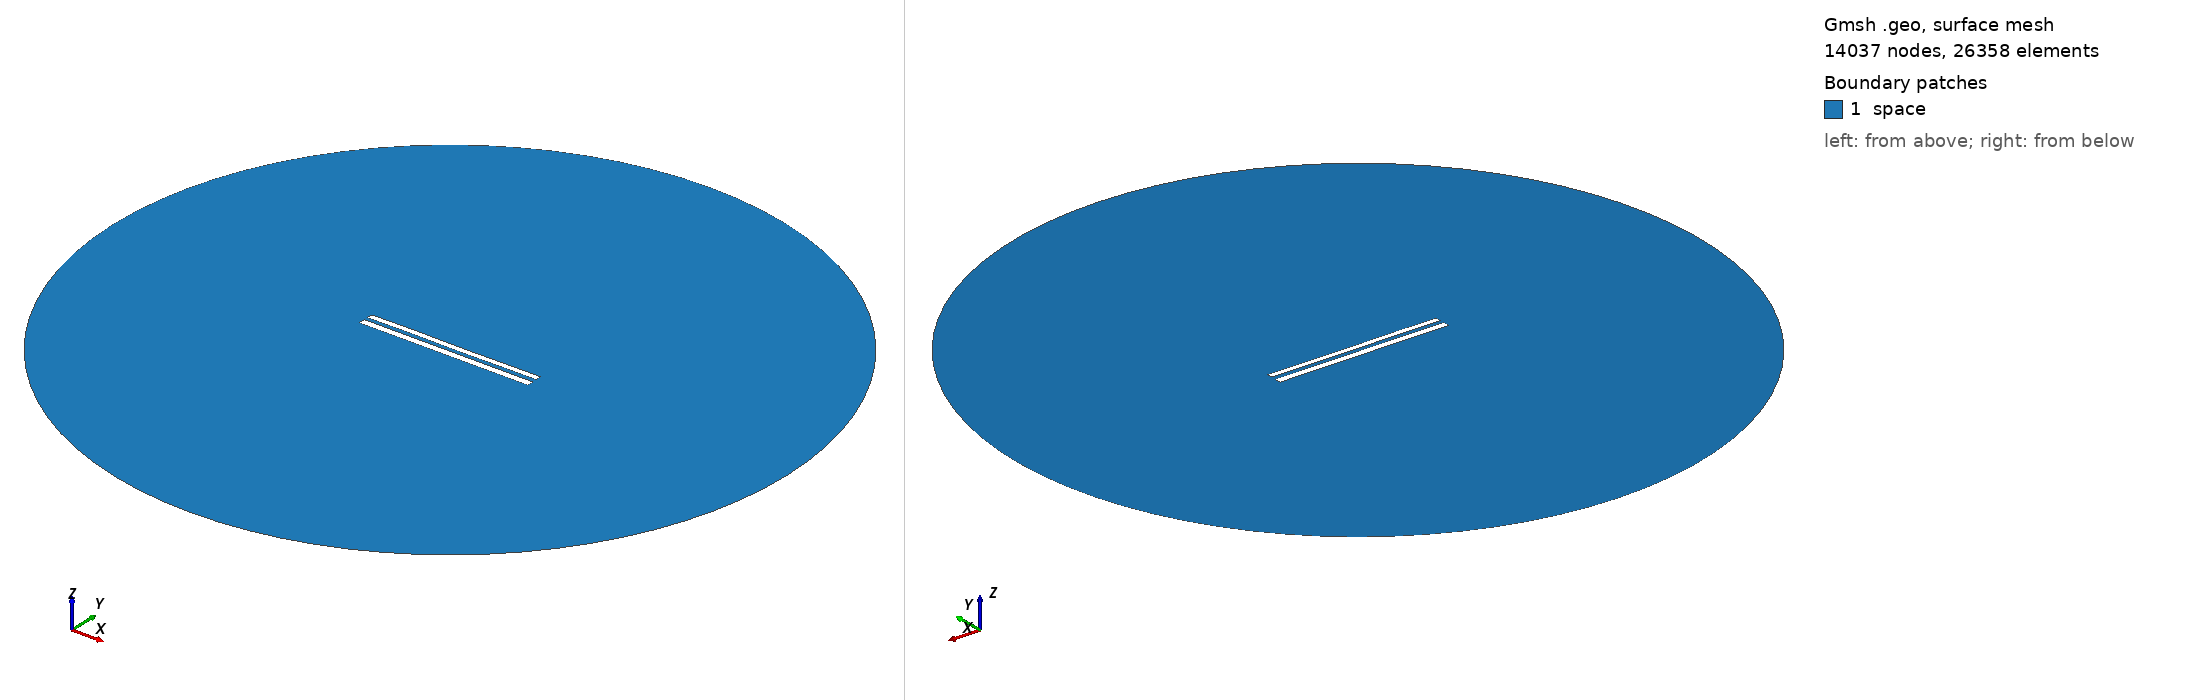

Gmsh geometry script, surface-meshed: 14037 nodes, 26358 surface elements. Boundary patches (legend numbers): 1 space. Left view from above one corner, right view from below the opposite corner. Legend entries are the model's physical surfaces. The drawing asked Gmsh for element sizes between 1% and 20% of the model's largest extent; the script's own settings can give other sizes.

=== 8694.geo (drawn) ===
//---------------------------------------
// Geometry kernel
//---------------------------------------

SetFactory("OpenCASCADE");



//---------------------------------------
// Parameters of the geometry
//---------------------------------------

// Overetch of the upper plate
overetch = 0.25;

// Distance between the plates
distance = 2.25;

// Discretization over the x axis (for the deformation)
nx = 50; 

// Length of the plate
L = 100 - overetch; 

// Number of modes
n = 4; 

// 1st mode coefficient
coeff(1) = 0.15;
beta(1) = 0.596864 * 3.1415926535 / L;

// 2nd mode coefficient
coeff(2) = 0.0;
beta(2) = 1.49418 * 3.1415926535 / L;

// 3rd mode coefficient
coeff(3) = 0.07499999999999998;
beta(3) = 2.50025 * 3.1415926535 / L;

// 4th mode coefficient
coeff(4) = 0.07499999999999998;
beta(4) = 3.49999 * 3.1415926535 / L;



//---------------------------------------
// Upper plate (deformed rectangle)
//---------------------------------------

// Coordiantes of the upper plate
xmin = -50;
xmax = 50 - overetch;

// Height of the upper plate
yheight = 4 - 2 * overetch;

// Indexes of the points
UpperID[] = {};
LowerID[] = {};
LeftID[] = {};
RightID[] = {};

// Point index
p = 1;

// Horizontal edges
For i In {1:nx}
    x = xmin + (i-1)*(xmax - xmin)/(nx-1);

    y_bottom = distance / 2 + overetch;
    For j In {1:n}
        C = (Cosh(beta(j)*L) + Cos(beta(j)*L)) / (Sinh(beta(j)*L) + Sin(beta(j)*L));
        y_bottom  = y_bottom + coeff(j) * (Cosh(beta(j)*(x+50)) - Cos(beta(j)*(x+50)) - C * (Sinh(beta(j)*(x+50)) - Sin(beta(j)*(x+50))));
    EndFor

    y_top = y_bottom + yheight;

    Point(p) = {x, y_top, 0, 1.0};
    UpperID[i] = p;
    p = p + 1;

    Point(p) = {x, y_bottom, 0, 1.0};
    LowerID[i] = p;
    p = p + 1;
EndFor

// Create point lists
UpperPts[] = {}; LowerPts[] = {};
For i In {1:nx}
  UpperPts[] += {UpperID[i]};
  LowerPts[] += {LowerID[i]};
EndFor

// Build splines
Spline(1) = {UpperPts[]};
Spline(2) = {LowerPts[]};
Line(3) = {LowerPts[nx-1], UpperPts[nx-1]};
Line(4) = {LowerPts[0], UpperPts[0]};

// Build the plane surface
Curve Loop(1) = {2, 3, -1, -4};
Plane Surface(1) = {1};



//---------------------------------------
// Lower plate (rectangle)
//---------------------------------------

// Vertices
Point(1001) = {-50, -1, 0, 1.0};
Point(1002) = { 50, -1, 0, 1.0};
Point(1003) = { 50,  -5, 0, 1.0};
Point(1004) = {-50,  -5, 0, 1.0};

// Edges
Line(5) = {1001, 1002};
Line(6) = {1002, 1003};
Line(7) = {1003, 1004};
Line(8) = {1004, 1001};

// Plane surface
Line Loop(2) = {5, 6, 7, 8};
Plane Surface(2) = {2}; 



//---------------------------------------
// Outer (fictious) boundary
//---------------------------------------

// Points
Point(1005) = {0, 0, 0};       // Center
Point(1006) = {200, 0, 0};     // Start point
Point(1007) = {0, 200, 0};     // 90 degrees
Point(1008) = {-200, 0, 0};    // 180 degrees
Point(1009) = {0, -200, 0};    // 270 degrees

// Circle arcs (each needs start, center, end)
Circle(9) = {1006, 1005, 1007};
Circle(10) = {1007, 1005, 1008};
Circle(11) = {1008, 1005, 1009};
Circle(12) = {1009, 1005, 1006};

// Plane surface for the entire domain
Curve Loop(3) = {9, 10, 11, 12};
Surface(3) = {3};

// Subtract the plates from the whole domain to obtain the actual domain where we want to solve the equations
BooleanDifference{ Surface{3}; Delete; }{ Surface{1}; Surface{2}; Delete; }




//---------------------------------------
// Transfinite Lines/Curves
//---------------------------------------

// Set the number of points on the boundaries
r = 7;

// Plates
Transfinite Curve {1, 2} = 50*r Using Progression 1;
Transfinite Curve {3, 4} = 2*r Using Progression 1;
Transfinite Line {5, 7} = 50*r Using Progression 1;
Transfinite Line {6, 8} = 2*r Using Progression 1;

// Outer boundary
Transfinite Line {9, 10, 11, 12} = 20 Using Progression 1;



//---------------------------------------
// Physical groups
//---------------------------------------                

// Physical curves (boundaries)
Physical Line("force_segment", 10) = {2};
Physical Line("upper_plate", 11) = {1, 3, 4};
Physical Line("lower_plate", 12) = {5, 6, 7, 8};
Physical Line("boundary", 20) = {9, 10, 11, 12};

// Physical Surfaces
Physical Surface("space", 30) = {3};



//---------------------------------------
// 6. Generate the Mesh
//---------------------------------------

// 2D mesh generation
Mesh 2;
